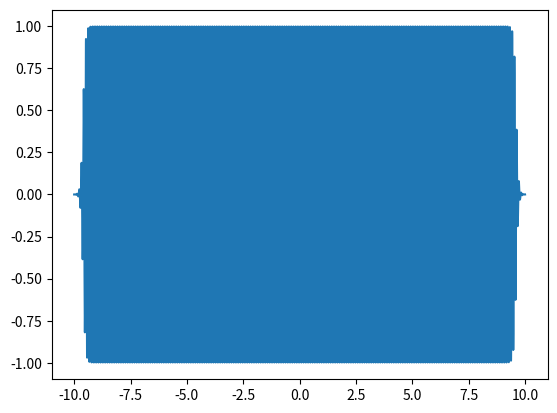

Python code for this plot:
import numpy as np
import matplotlib.pyplot as plt

freq = 500 # sampling rate (samples per second)
tmin=-10 # seconds
tmax= 10 # seconds
step = 1.0 / freq # time between two samples

t = np.arange(tmin,tmax, step)

freq_sin = 10
fsin = np.sin(2*np.pi*freq_sin*t)

t0=0.4
s0=20
f_ini = 1 / (1 + np.exp(-s0*(t-(tmin+t0))))
f_end = 1 / (1 + np.exp(s0*(t-(tmax-t0))))

f_ref = f_ini*f_end

# rmul = f*fsin

# plt.plot(t,f, t,fsin, t,rmul)
# plt.plot(t,rmul)
plt.plot(t,f_ref*fsin)
plt.show()

